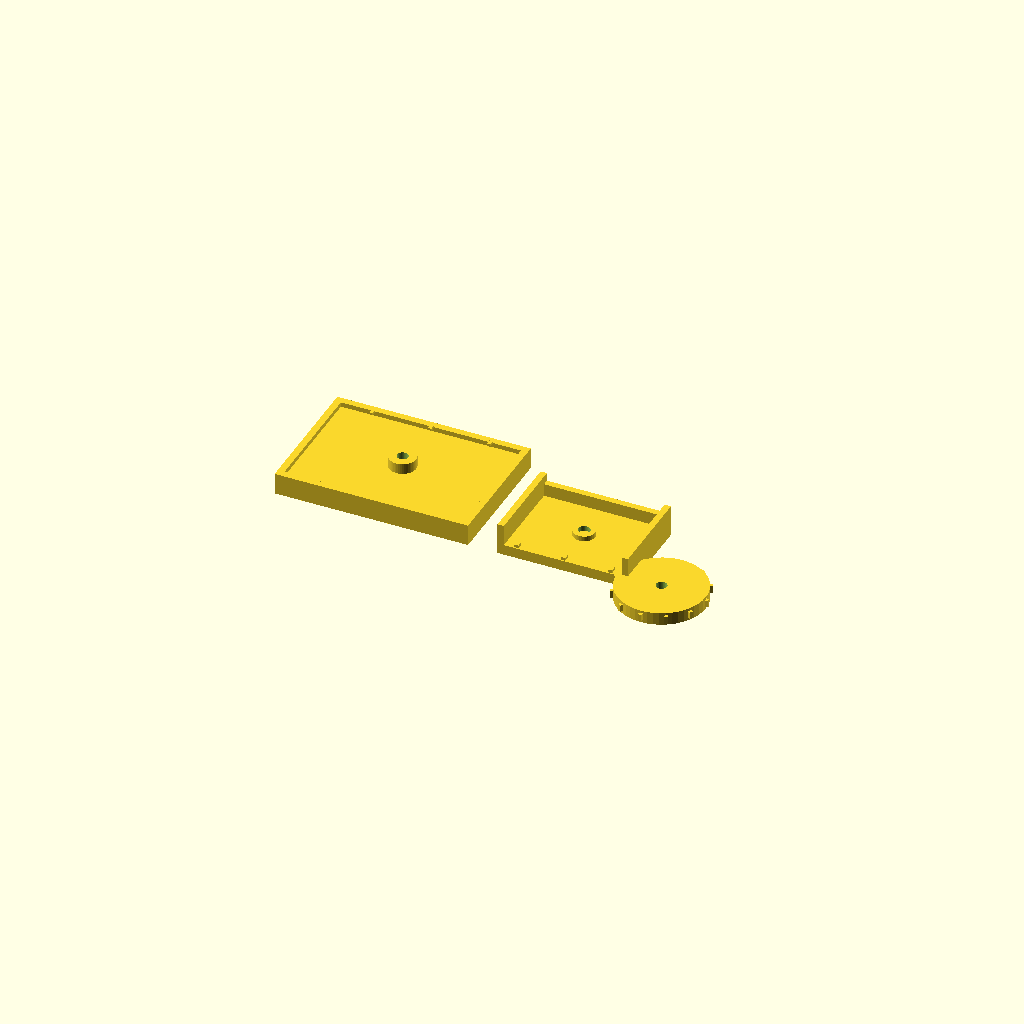
Cell 1: the model at its default parameters.
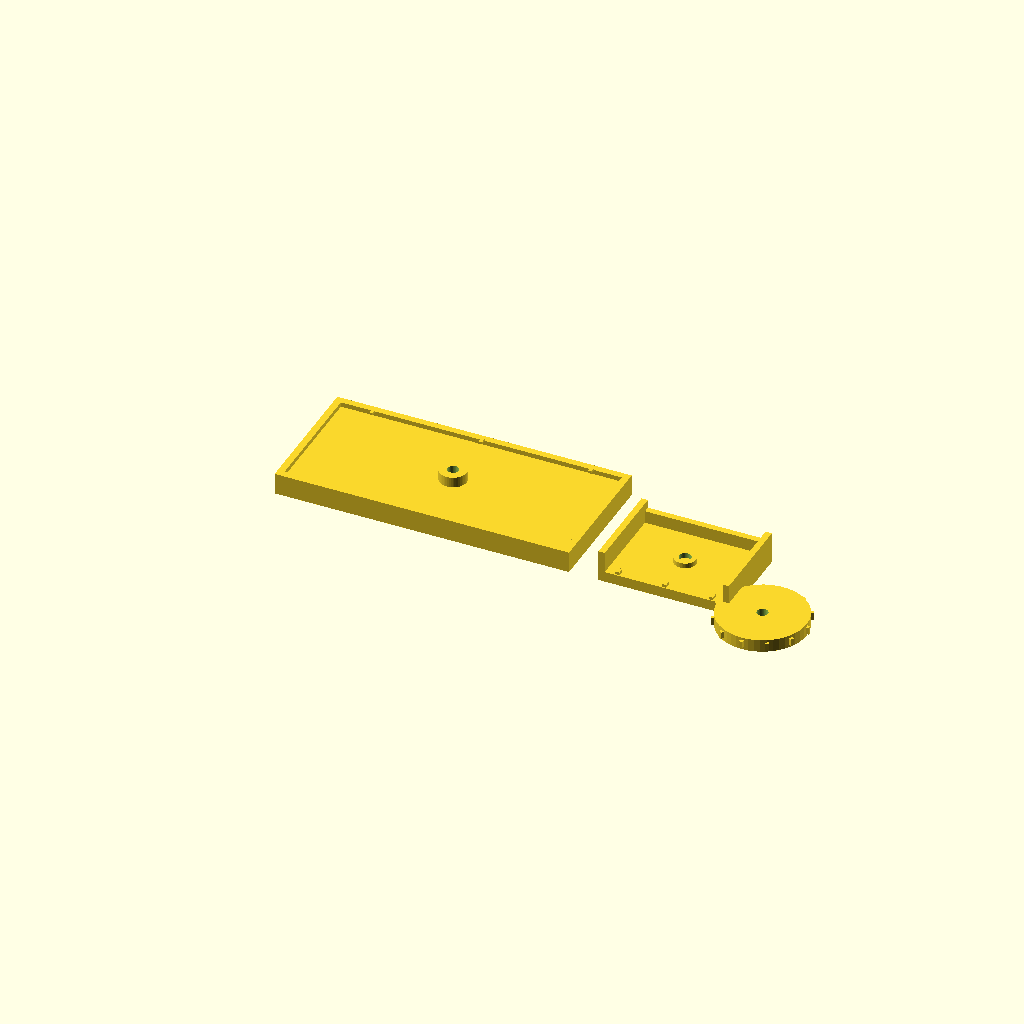
Cell 2: the same model with chassis_w = 140.
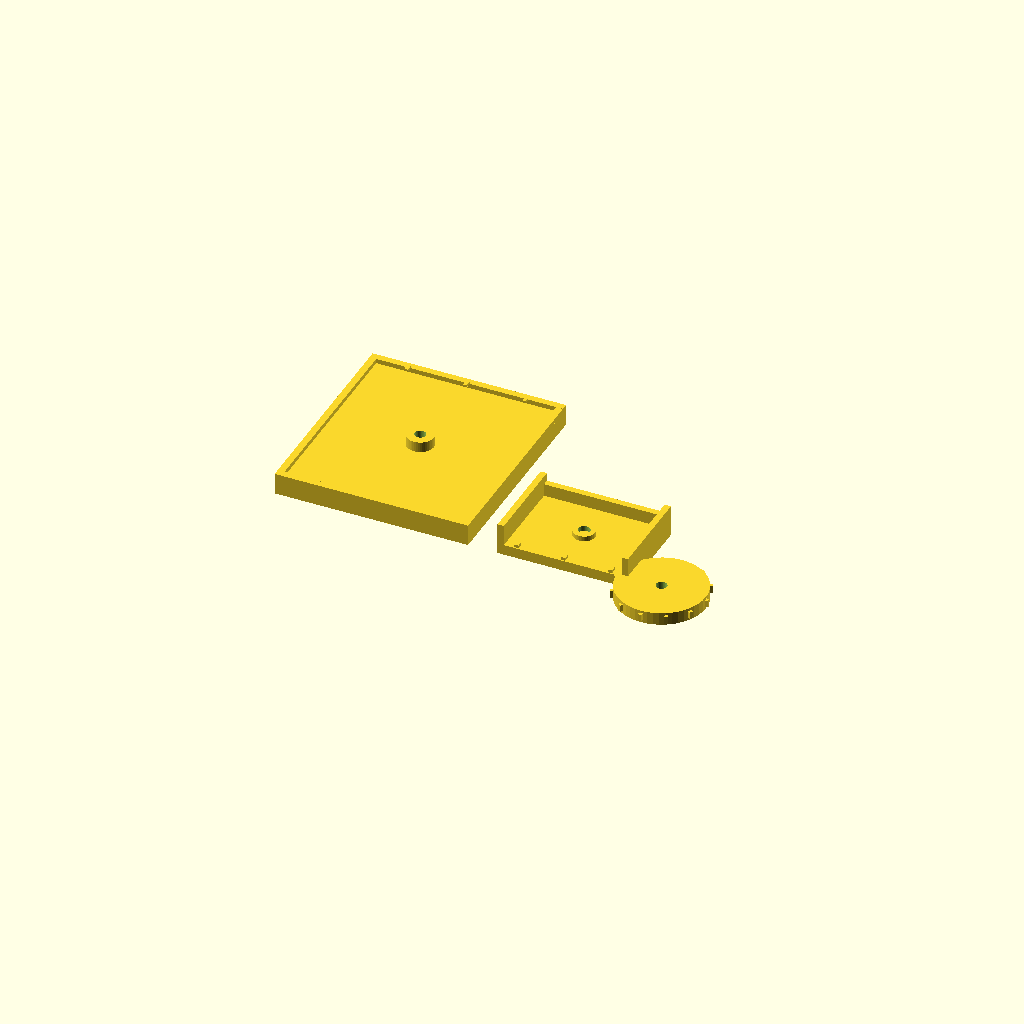
Cell 3: the same model with chassis_d = 100.
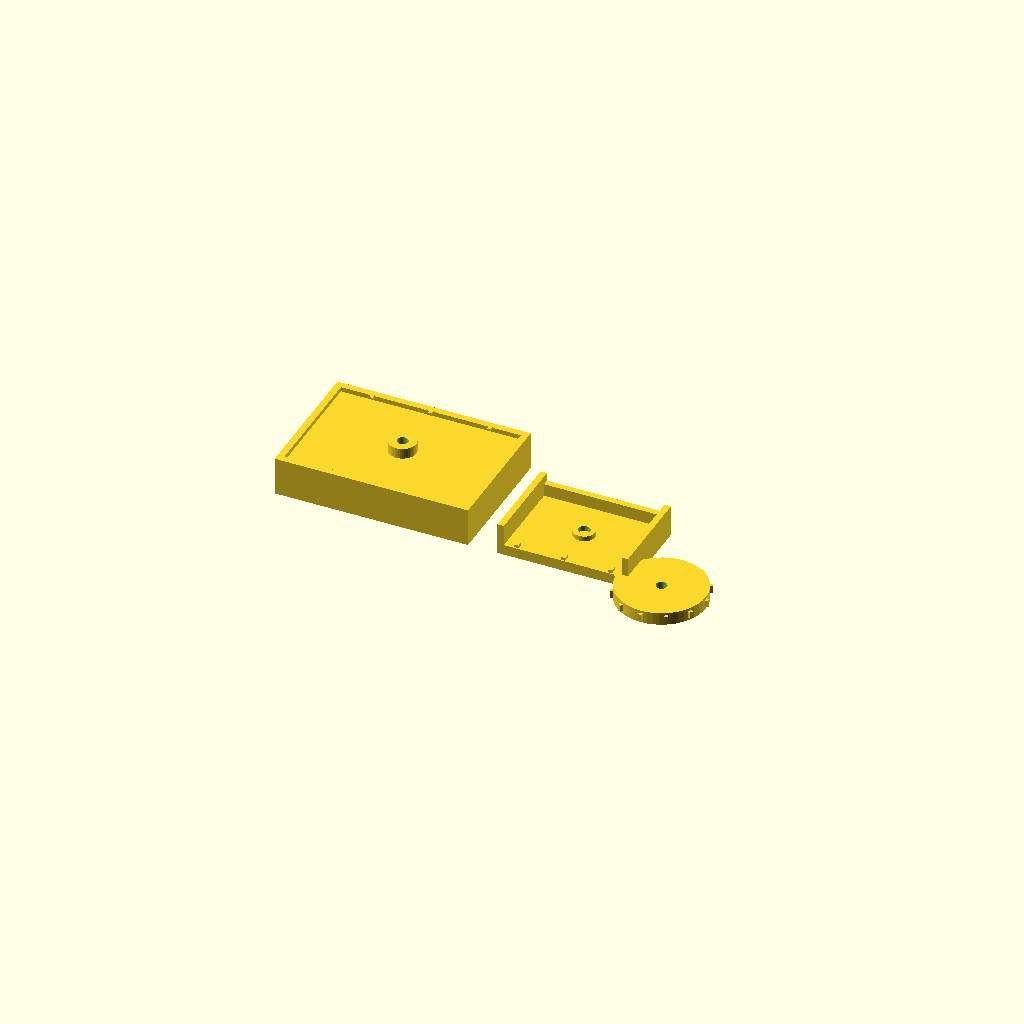
Cell 4 — chassis_h set to 16, the other parameters unchanged.
All cells are drawn from one camera (rotation 55°, 0°, 25°, orthographic, colour scheme Cornfield), so only the parameter changes between them.
The OpenSCAD source (week2-cad/helical_desk.scad):
// HelicalDesk: Parametric 3-Stage Snap-Fit Instrument Stand & Rotary Detent Pod
// OpenSCAD source for Hack Club Half Life Week 2 and Hack Club Atlantis.
//
// All dimensions are in millimetres. Every parameter below is exposed to the
// OpenSCAD Customizer (Design > Customizer in OpenSCAD 2021.01 or newer) via
// the bracketed annotations. The same numeric set is mirrored in
// tools/generate_suite_artifacts.js so that the checked-in STL and OBJ files
// are deterministic reproductions of this model.
//
// Print settings: PLA, 0.2 mm layer height, 3 perimeters, 15% infill, no
// supports needed. Snap tabs are oriented to print flat on the build plate.
// Allow 0.2 mm clearance on the hinge bore for an M2.5 screw.

/* [Chassis] */
chassis_w = 92;        // [60:140] Overall chassis width
chassis_d = 64;        // [40:100] Overall chassis depth
chassis_h = 8;         // [4:16] Base plate thickness
rim = 3.2;             // [2:6] Raised perimeter rim width
rim_h = 2.2;           // [1:5] Raised perimeter rim height
boss_r = 6.4;          // [4:12] Central rotary boss outer radius
boss_bore = 2.6;       // [2:4] M2.5 clearance bore radius
boss_h = 5.0;          // [2:10] Boss height above base plate

/* [Tilt cradle] */
cradle_w = 62;         // [40:90] Instrument cradle width
cradle_d = 44;         // [30:70] Instrument cradle depth
cradle_h = 5;          // [3:10] Cradle floor thickness
cheek_w = 3.0;         // [2:6] Side cheek wall thickness
cheek_h = 10;          // [5:20] Side cheek height
rear_lip_h = 6;        // [3:12] Rear stop lip height
hinge_r = 5.2;         // [3:9] Cradle hinge boss radius

/* [Detent dial] */
dial_r = 21;           // [12:35] Dial outer radius
dial_h = 6;            // [3:12] Dial thickness
dial_bore = 2.6;       // [2:4] Dial bore radius
detents = 12;          // [6:24] Number of radial detent teeth
tooth_in = 0.9;        // [0.4:2] Tooth radial inset
tooth_out = 1.4;       // [0.5:3] Tooth radial protrusion
tooth_half = 0.85;     // [0.4:2] Tooth half width

/* [Snap fit] */
snap_len = 3.0;        // [1.5:6] Latch tab length
snap_w = 1.6;          // [0.8:3] Latch tab width
snap_h = 1.1;          // [0.5:2] Latch tab height
snap_count = 3;        // [2:5] Number of latch tabs
clearance = 0.2;       // [0.1:0.5] Print clearance on mating bores

/* [Assembly] */
cradle_dx = 15;        // [0:30] Cradle X offset in assembled preview
cradle_dy = 10;        // [0:25] Cradle Y offset in assembled preview
cradle_dz = 12;        // [0:25] Cradle Z offset in assembled preview
dial_dz = 15;          // [0:25] Dial Z offset in assembled preview
$fn = 48;              // [16:96] Circle tessellation segments

module ring(r_out, r_in, h) {
  difference() {
    cylinder(h = h, r = r_out);
    translate([0, 0, -1])
      cylinder(h = h + 2, r = r_in);
  }
}

module base_chassis() {
  // Solid base plate.
  cube([chassis_w, chassis_d, chassis_h]);
  // Raised perimeter rim built as four bars so the center stays open.
  translate([0, 0, chassis_h])
    cube([chassis_w, rim, rim_h]);
  translate([0, chassis_d - rim, chassis_h])
    cube([chassis_w, rim, rim_h]);
  translate([0, rim, chassis_h])
    cube([rim, chassis_d - 2 * rim, rim_h]);
  translate([chassis_w - rim, rim, chassis_h])
    cube([rim, chassis_d - 2 * rim, rim_h]);
  // Rotary boss with an M2.5 through bore.
  translate([chassis_w / 2, chassis_d / 2, chassis_h])
    ring(boss_r, boss_bore, boss_h);
  // Rear snap-fit latch tabs, evenly spaced along the rear rim.
  for (i = [0 : snap_count - 1]) {
    x = 18 + i * ((chassis_w - 36) / max(1, snap_count - 1));
    translate([x, chassis_d - rim - snap_len, chassis_h + rim_h])
      cube([snap_w, snap_len, snap_h]);
  }
}

module tilt_cradle() {
  cube([cradle_w, cradle_d, cradle_h]);
  // Side cheeks hold the instrument at a fixed angle.
  translate([0, 0, cradle_h])
    cube([cheek_w, cradle_d, cheek_h]);
  translate([cradle_w - cheek_w, 0, cradle_h])
    cube([cheek_w, cradle_d, cheek_h]);
  // Rear stop lip.
  translate([0, cradle_d - 3, cradle_h])
    cube([cradle_w, 3, rear_lip_h]);
  // Hinge boss that mates with the chassis rotary boss.
  translate([cradle_w / 2, cradle_d / 2, cradle_h])
    ring(hinge_r, boss_bore + clearance, 2.4);
  // Front snap receivers spaced to match the chassis latch tabs.
  for (i = [0 : snap_count - 1]) {
    x = 8 + i * ((cradle_w - 16 - snap_w) / max(1, snap_count - 1));
    translate([x, 0, cradle_h + 0.4])
      cube([snap_w + 0.4, snap_len, 1.4]);
  }
}

module detent_dial() {
  ring(dial_r, dial_bore, dial_h);
  // Radial detent teeth. Each tooth is a rotated closed box so the result is
  // a single manifold solid without a boolean union.
  for (i = [0 : detents - 1]) {
    a = 360 * i / detents;
    rotate([0, 0, a])
      translate([dial_r - tooth_in, -tooth_half, dial_h * 0.25])
        cube([tooth_in + tooth_out, 2 * tooth_half, dial_h * 0.55]);
  }
}

// Render one part at a time by commenting out the other two calls, or use the
// assembled_preview module to see all three stages stacked for a screenshot.
module assembled_preview() {
  base_chassis();
  translate([cradle_dx, cradle_dy, cradle_dz]) tilt_cradle();
  translate([chassis_w / 2, chassis_d / 2, dial_dz]) detent_dial();
}

// Default render: all three printable parts laid out side by side.
translate([0, 0, 0]) base_chassis();
translate([chassis_w + 14, 0, 0]) tilt_cradle();
translate([chassis_w + cradle_w + 30, 0, 0]) detent_dial();
Customizer parameters (derived from the source; name, type, default, range or options):
chassis_w: number, default 92, range 60 to 140
chassis_d: number, default 64, range 40 to 100
chassis_h: number, default 8, range 4 to 16
rim: number, default 3.2, range 2 to 6
rim_h: number, default 2.2, range 1 to 5
boss_r: number, default 6.4, range 4 to 12
boss_bore: number, default 2.6, range 2 to 4
boss_h: number, default 5, range 2 to 10
cradle_w: number, default 62, range 40 to 90
cradle_d: number, default 44, range 30 to 70
cradle_h: number, default 5, range 3 to 10
cheek_w: number, default 3, range 2 to 6
cheek_h: number, default 10, range 5 to 20
rear_lip_h: number, default 6, range 3 to 12
hinge_r: number, default 5.2, range 3 to 9
dial_r: number, default 21, range 12 to 35
dial_h: number, default 6, range 3 to 12
dial_bore: number, default 2.6, range 2 to 4
detents: number, default 12, range 6 to 24
tooth_in: number, default 0.9, range 0.4 to 2
tooth_out: number, default 1.4, range 0.5 to 3
tooth_half: number, default 0.85, range 0.4 to 2
snap_len: number, default 3, range 1.5 to 6
snap_w: number, default 1.6, range 0.8 to 3
snap_h: number, default 1.1, range 0.5 to 2
snap_count: number, default 3, range 2 to 5
clearance: number, default 0.2, range 0.1 to 0.5
cradle_dx: number, default 15, range 0 to 30
cradle_dy: number, default 10, range 0 to 25
cradle_dz: number, default 12, range 0 to 25
dial_dz: number, default 15, range 0 to 25
